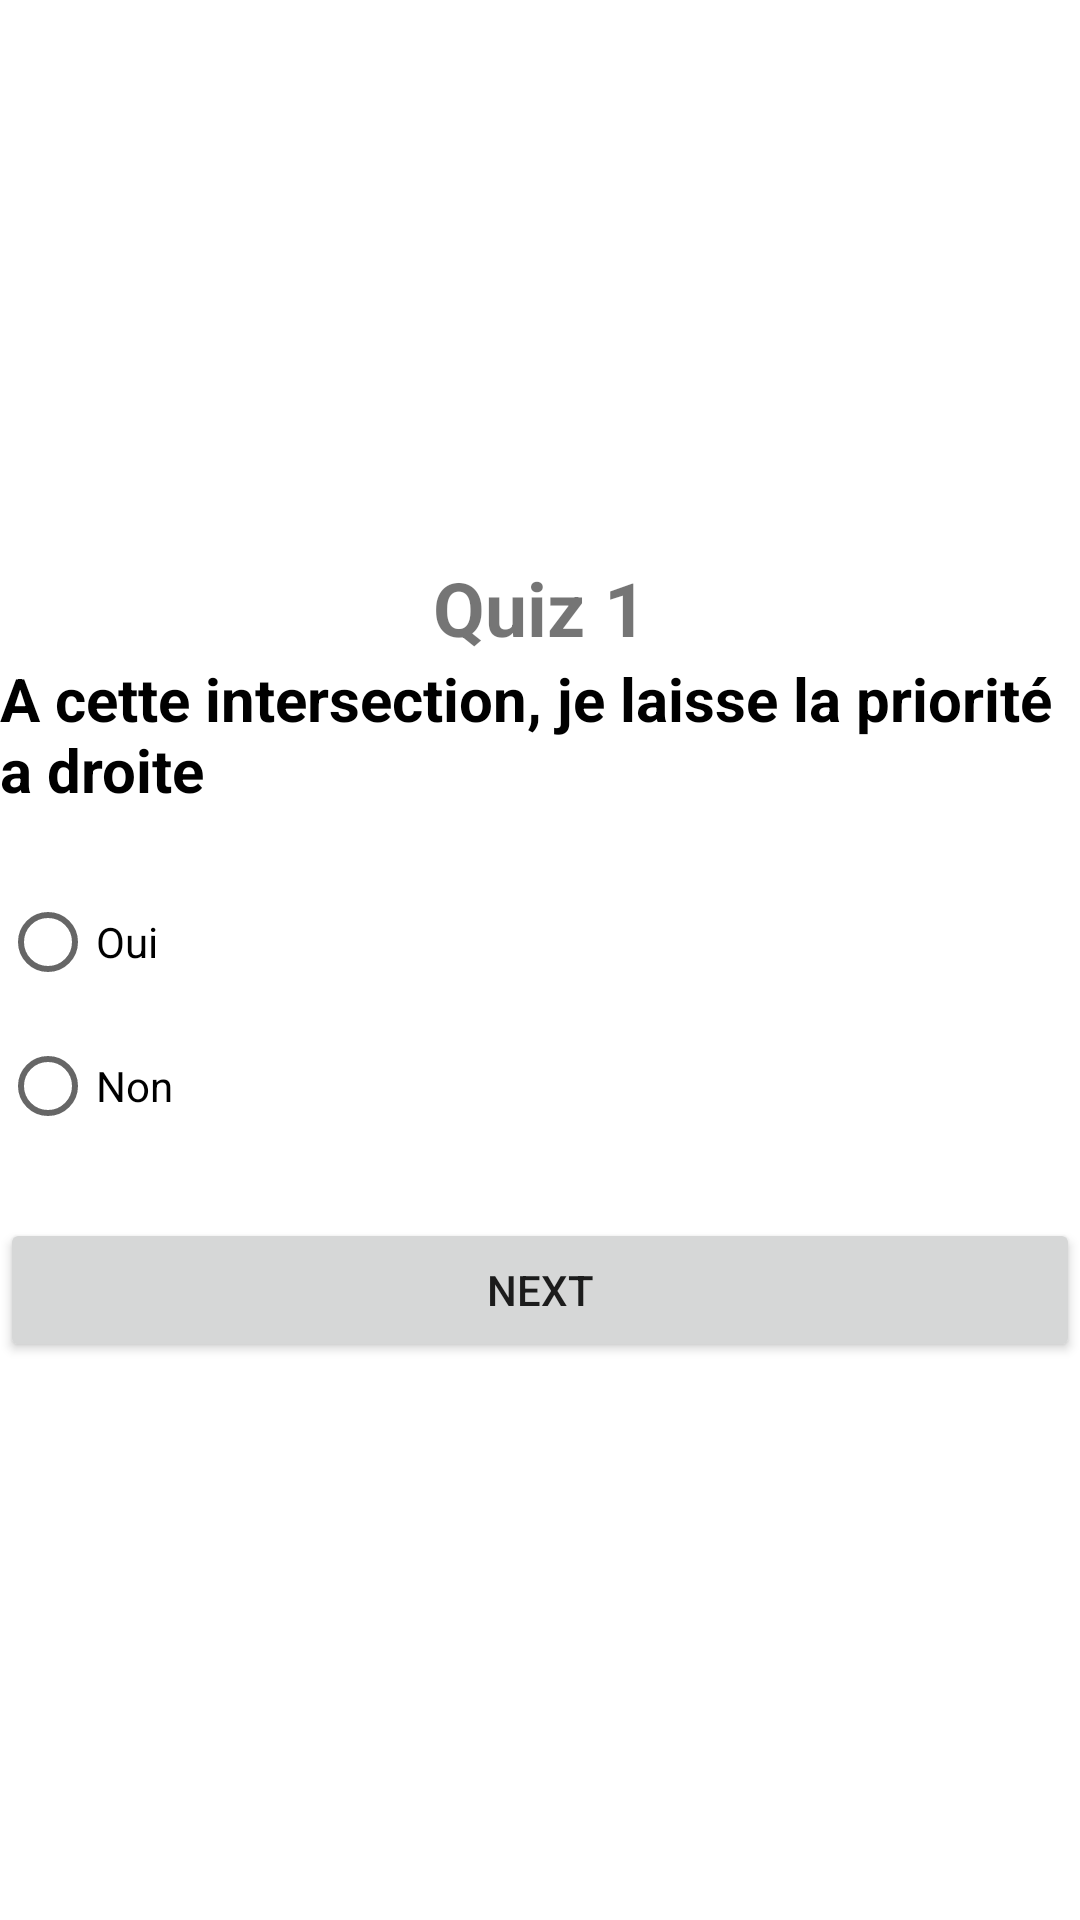

Android layout source for this screen:
<!-- AndroidManifest.xml: application theme Theme.QuizzApp_O32 -->
<!-- res/layout/activity_quizz1.xml -->
<?xml version="1.0" encoding="utf-8"?>
<LinearLayout xmlns:android="http://schemas.android.com/apk/res/android"
    xmlns:app="http://schemas.android.com/apk/res-auto"
    xmlns:tools="http://schemas.android.com/tools"
    android:layout_width="match_parent"
    android:layout_height="match_parent"
    tools:context=".Quizz_1"
    android:orientation="vertical"
    android:layout_marginLeft="20dp"
    android:layout_marginRight="20dp"
    android:gravity="center">

    <TextView
        android:layout_width="wrap_content"
        android:layout_height="wrap_content"
        android:text="Quiz 1"
        android:textSize="25sp"
        android:textStyle="bold"/>

    <ImageView
        android:layout_width="match_parent"
        android:layout_height="wrap_content"
        android:src="@drawable/q1"/>

    <TextView
        android:layout_width="wrap_content"
        android:layout_height="wrap_content"
        android:text="A cette intersection, je laisse la priorité a droite"
        android:textSize="20sp"
        android:textColor="@color/black"
        android:layout_marginBottom="20sp"
        android:textStyle="bold"/>

    <RadioGroup
        android:layout_width="match_parent"
        android:layout_height="wrap_content"
        android:id="@+id/rg">

        <RadioButton
            android:id="@+id/rb1"
            android:layout_width="wrap_content"
            android:layout_height="wrap_content"
            android:layout_weight="1"
            android:text="Oui"/>

        <RadioButton
            android:id="@+id/rb2"
            android:layout_width="wrap_content"
            android:layout_height="wrap_content"
            android:layout_weight="1"
            android:text="Non"/>

    </RadioGroup>

    <Button
        android:id="@+id/bNext"
        android:layout_width="match_parent"
        android:layout_height="wrap_content"
        android:text="Next"
        android:layout_marginTop="20dp"/>


</LinearLayout>
<!-- resources referenced by this layout -->
<resources>
  <color name="black">#FF000000</color>
  <style name="Theme.QuizzApp_O32" parent="Theme.MaterialComponents.DayNight.DarkActionBar">
          
          <item name="colorPrimary">@color/purple_500</item>
          <item name="colorPrimaryVariant">@color/purple_700</item>
          <item name="colorOnPrimary">@color/white</item>
          
          <item name="colorSecondary">@color/teal_200</item>
          <item name="colorSecondaryVariant">@color/teal_700</item>
          <item name="colorOnSecondary">@color/black</item>
          
          <item name="android:statusBarColor" tools:targetApi="l">?attr/colorPrimaryVariant</item>
          
      </style>
  <color name="purple_500">#FF6200EE</color>
  <color name="purple_700">#FF3700B3</color>
  <color name="white">#FFFFFFFF</color>
  <color name="teal_200">#FF03DAC5</color>
  <color name="teal_700">#FF018786</color>
</resources>
